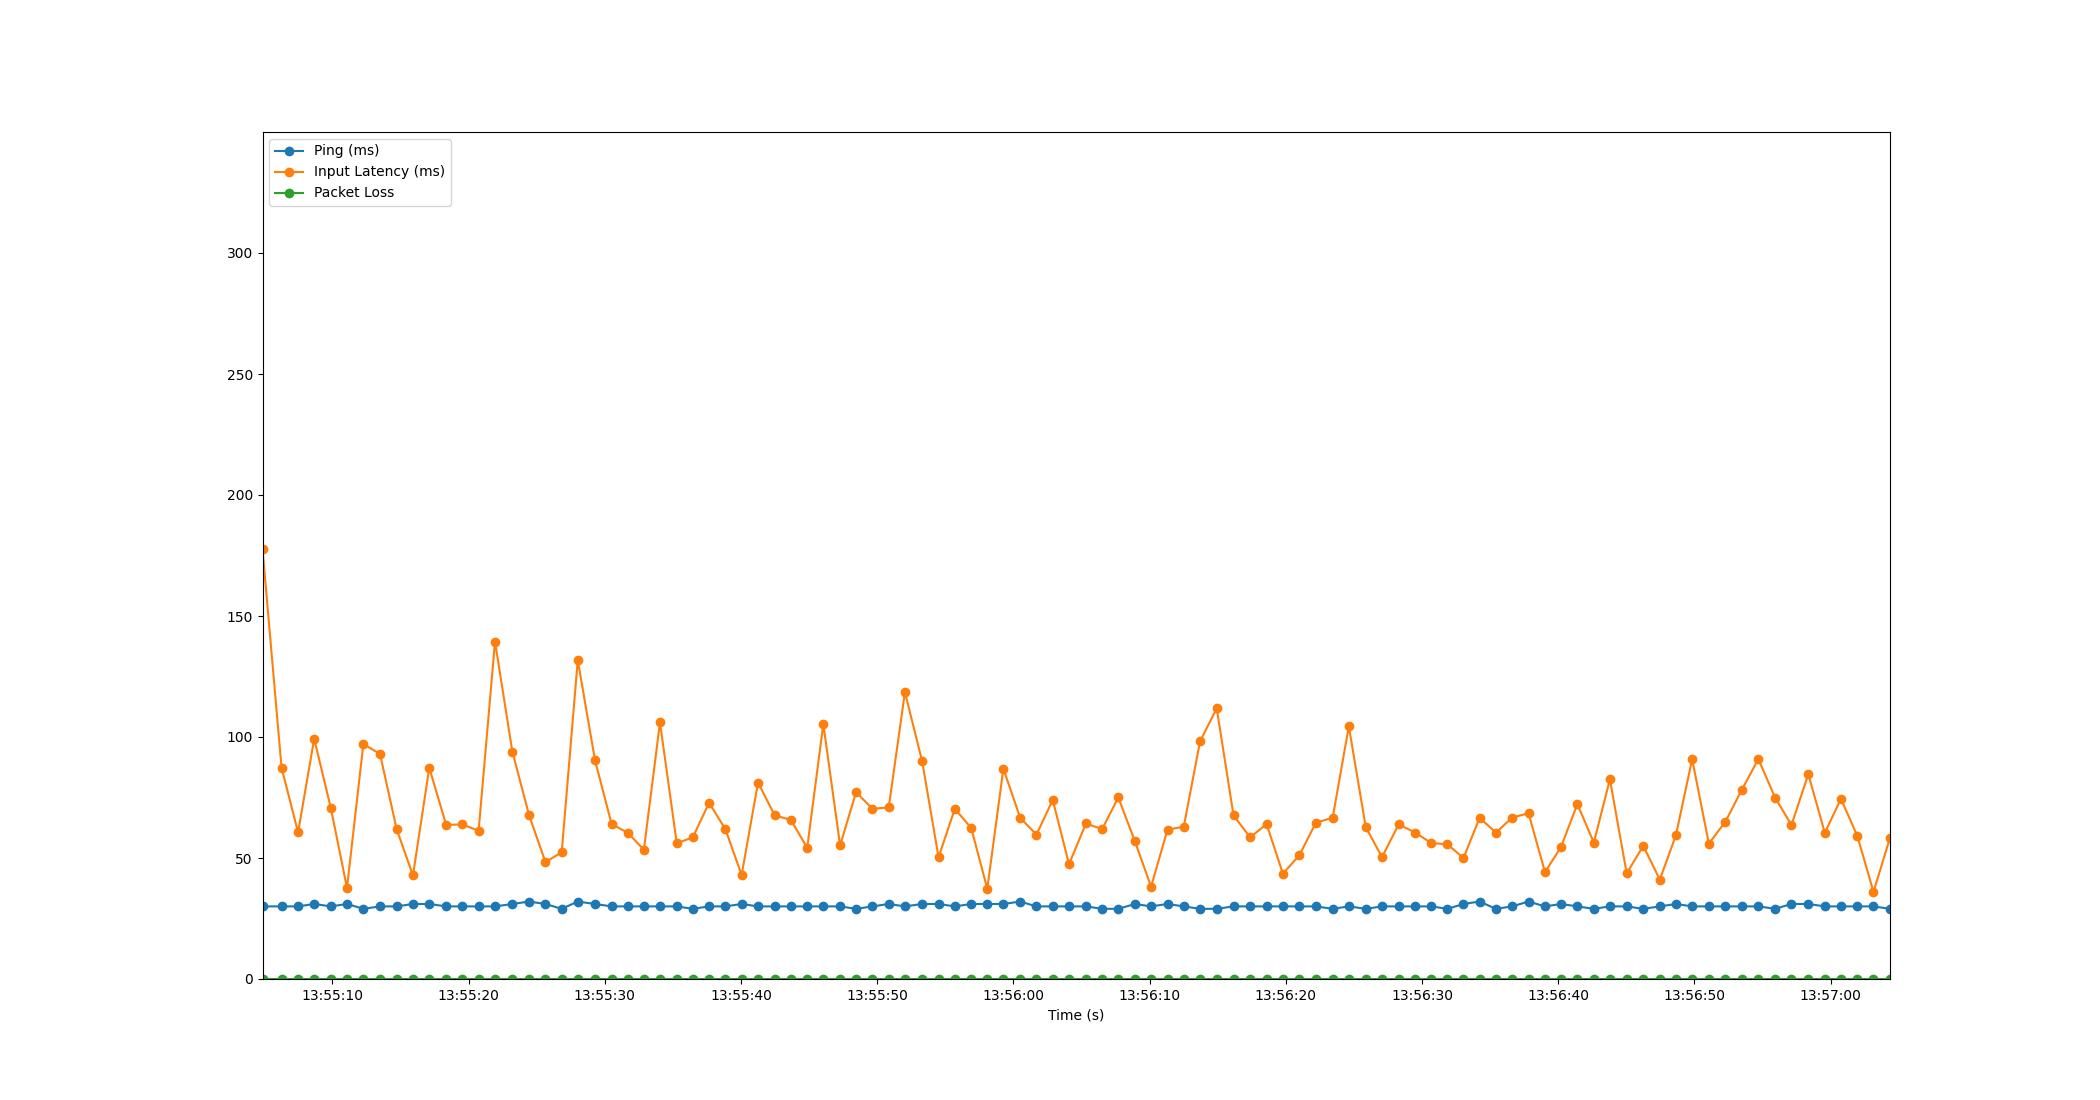

The table this chart was drawn from, first rows:
Time, Timestamp, Ping, Packet Loss, Input Latency
2.6226043701171875e-06, 2023-07-18 13:55:04.864593, 30, 0, 177.7
1.398, 2023-07-18 13:55:06.262663, 30, 0, 87.34
2.613, 2023-07-18 13:55:07.477215, 30, 0, 60.57
3.794, 2023-07-18 13:55:08.658621, 31, 0, 99.27
5.019, 2023-07-18 13:55:09.883155, 30, 0, 70.64
6.204, 2023-07-18 13:55:11.068331, 31, 0, 37.63
7.406, 2023-07-18 13:55:12.270758, 29, 0, 97.16
8.631, 2023-07-18 13:55:13.495443, 30, 0, 92.92
9.852, 2023-07-18 13:55:14.716096, 30, 0, 61.87
11.05, 2023-07-18 13:55:15.912033, 31, 0, 42.79
12.25, 2023-07-18 13:55:17.110559, 31, 0, 87.3
13.49, 2023-07-18 13:55:18.351776, 30, 0, 63.65
14.67, 2023-07-18 13:55:19.539265, 30, 0, 63.92
15.87, 2023-07-18 13:55:20.731805, 30, 0, 61.22
17.07, 2023-07-18 13:55:21.936294, 30, 0, 139.4
18.34, 2023-07-18 13:55:23.209253, 31, 0, 93.98
19.58, 2023-07-18 13:55:24.442028, 32, 0, 67.61
20.77, 2023-07-18 13:55:25.639263, 31, 0, 48.32
21.97, 2023-07-18 13:55:26.833905, 29, 0, 52.37
23.15, 2023-07-18 13:55:28.012233, 32, 0, 131.8
24.41, 2023-07-18 13:55:29.279256, 31, 0, 90.38
25.63, 2023-07-18 13:55:30.498940, 30, 0, 64
26.82, 2023-07-18 13:55:31.684244, 30, 0, 60.43
28, 2023-07-18 13:55:32.867149, 30, 0, 53.41
29.19, 2023-07-18 13:55:34.049989, 30, 0, 106
30.42, 2023-07-18 13:55:35.281895, 30, 0, 56.03
31.6, 2023-07-18 13:55:36.460291, 29, 0, 58.56
32.79, 2023-07-18 13:55:37.653783, 30, 0, 72.82
33.98, 2023-07-18 13:55:38.848274, 30, 0, 61.93
35.18, 2023-07-18 13:55:40.044211, 31, 0, 42.98
36.38, 2023-07-18 13:55:41.247976, 30, 0, 81.15
37.61, 2023-07-18 13:55:42.475448, 30, 0, 67.63
38.8, 2023-07-18 13:55:43.663950, 30, 0, 65.73
39.99, 2023-07-18 13:55:44.859355, 30, 0, 54.2
41.18, 2023-07-18 13:55:46.042276, 30, 0, 105.4
42.41, 2023-07-18 13:55:47.274739, 30, 0, 55.22
43.58, 2023-07-18 13:55:48.449245, 29, 0, 77.18
44.79, 2023-07-18 13:55:49.650700, 30, 0, 70.31
45.98, 2023-07-18 13:55:50.844225, 31, 0, 70.92
47.17, 2023-07-18 13:55:52.036024, 30, 0, 118.5
48.43, 2023-07-18 13:55:53.298199, 31, 0, 89.95
49.64, 2023-07-18 13:55:54.503363, 31, 0, 50.35
50.83, 2023-07-18 13:55:55.698821, 30, 0, 70.32
52.04, 2023-07-18 13:55:56.902872, 31, 0, 62.4
53.22, 2023-07-18 13:55:58.081652, 31, 0, 37.28
54.4, 2023-07-18 13:55:59.263935, 31, 0, 86.9
55.63, 2023-07-18 13:56:00.497681, 32, 0, 66.61
56.83, 2023-07-18 13:56:01.694868, 30, 0, 59.67
58.02, 2023-07-18 13:56:02.884092, 30, 0, 74.01
59.22, 2023-07-18 13:56:04.084264, 30, 0, 47.47
60.46, 2023-07-18 13:56:05.325673, 30, 0, 64.27
61.65, 2023-07-18 13:56:06.514922, 29, 0, 61.92
62.84, 2023-07-18 13:56:07.700206, 29, 0, 75.02
64.06, 2023-07-18 13:56:08.923039, 31, 0, 56.89
65.24, 2023-07-18 13:56:10.107711, 30, 0, 38.14
66.45, 2023-07-18 13:56:11.314216, 31, 0, 61.7
67.64, 2023-07-18 13:56:12.508220, 30, 0, 62.96
68.84, 2023-07-18 13:56:13.702454, 29, 0, 98.15
70.06, 2023-07-18 13:56:14.927675, 29, 0, 111.9
71.3, 2023-07-18 13:56:16.163163, 30, 0, 67.57
... 40 more rows
